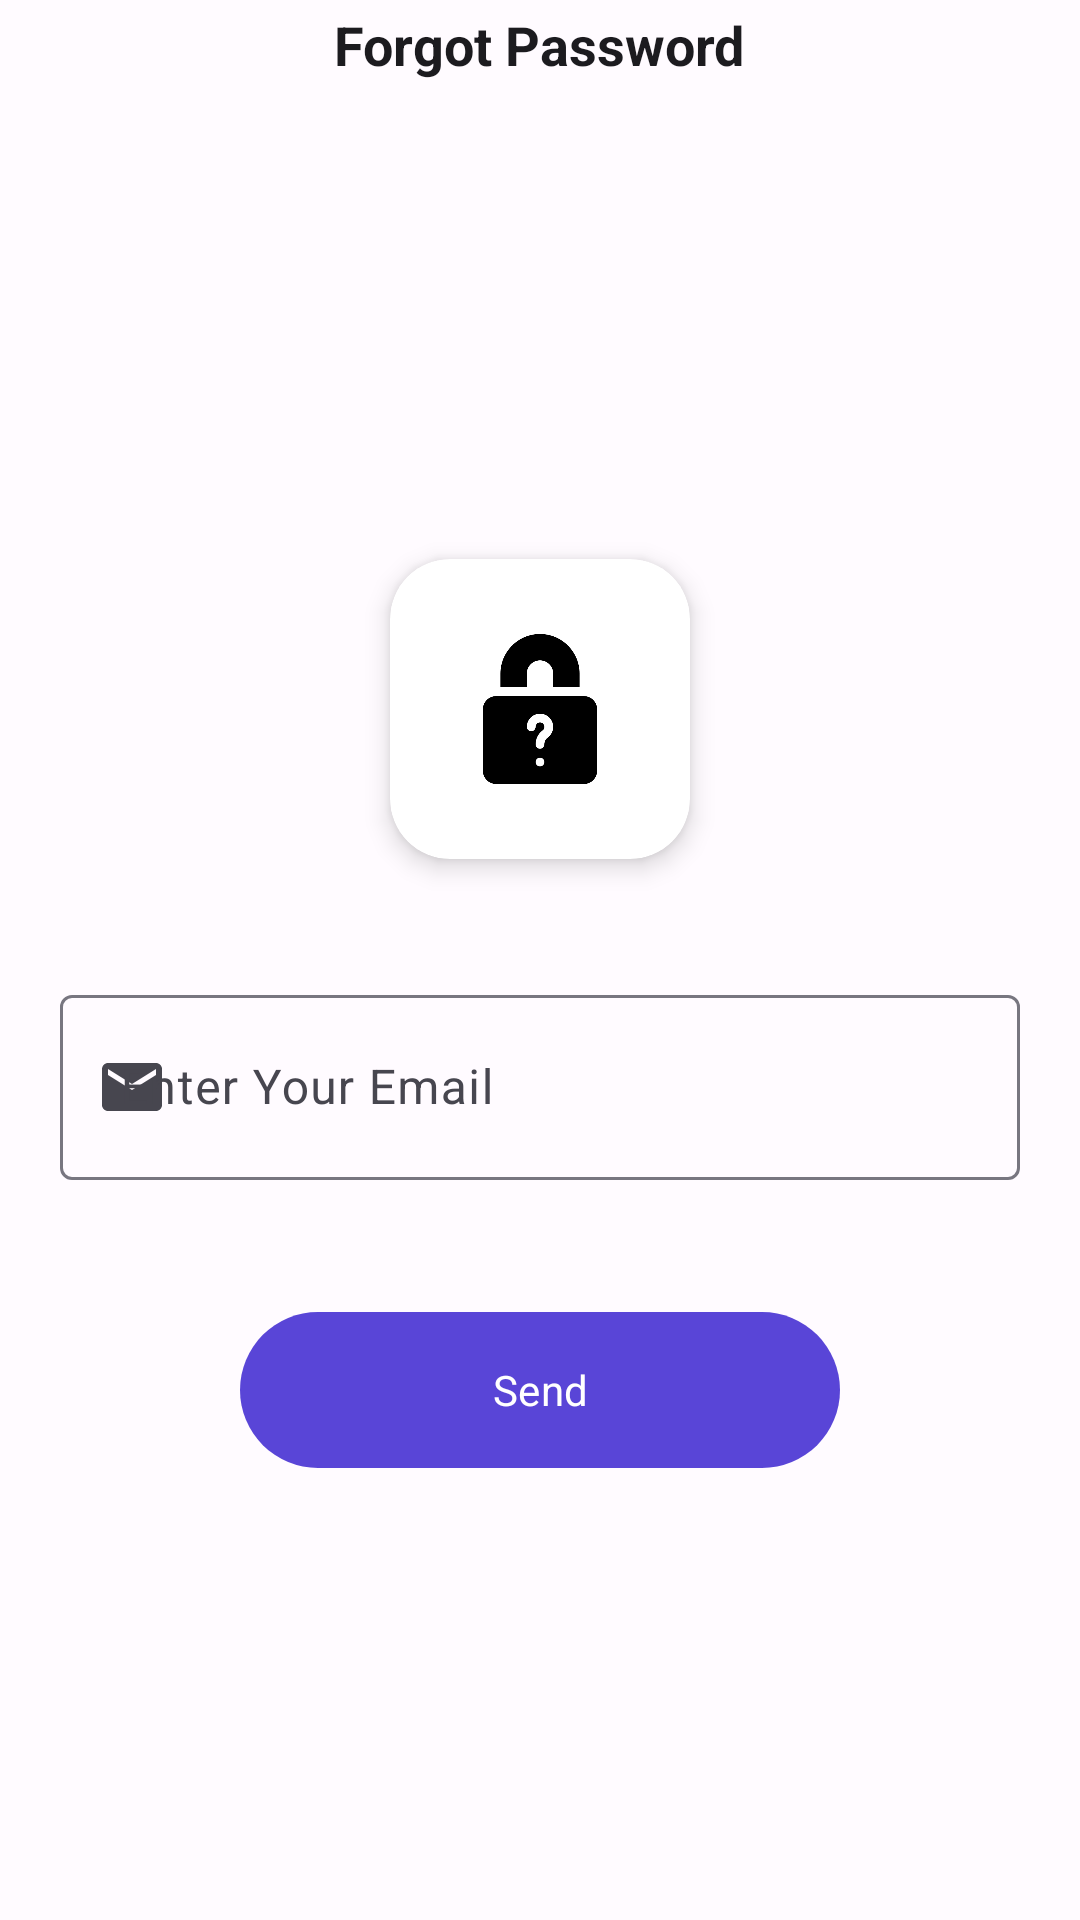

The Android layout XML behind this screen, and the referenced resources:
<!-- AndroidManifest.xml: application theme AppTheme -->
<!-- res/layout/activity_forgot_password.xml -->
<?xml version="1.0" encoding="utf-8"?>
<RelativeLayout xmlns:android="http://schemas.android.com/apk/res/android"
    xmlns:app="http://schemas.android.com/apk/res-auto"
    xmlns:tools="http://schemas.android.com/tools"
    android:layout_width="match_parent"
    android:layout_height="match_parent"
    tools:context=".auth.ForgotPasswordActivity">

    <RelativeLayout
        android:id="@+id/rlTop"
        android:layout_width="match_parent"
        android:layout_height="wrap_content">

        <ImageView
            android:id="@+id/ivBack"
            android:layout_width="wrap_content"
            android:layout_height="wrap_content"
            android:padding="15dp"
            android:src="@drawable/ic_baseline_arrow_back_ios_new_24" />

        <TextView
            android:layout_width="wrap_content"
            android:layout_height="wrap_content"
            android:layout_centerInParent="true"
            android:text="Forgot Password"
            android:textSize="18sp"
            android:textStyle="bold" />


    </RelativeLayout>

    <ScrollView
        android:layout_width="match_parent"
        android:layout_height="match_parent"
        android:layout_below="@+id/rlTop"
        android:layout_centerInParent="true"
        android:scrollbars="none">

        <androidx.appcompat.widget.LinearLayoutCompat
            android:layout_width="match_parent"
            android:layout_height="wrap_content"
            android:layout_gravity="center"
            android:gravity="center"
            android:orientation="vertical">

            <androidx.cardview.widget.CardView
                android:id="@+id/cvLogo"
                android:layout_width="100dp"
                android:layout_height="100dp"
                android:layout_centerHorizontal="true"
                android:layout_margin="10dp"
                app:cardCornerRadius="20dp"
                app:cardElevation="5dp">

                <ImageView
                    android:id="@+id/ivLogo"
                    android:layout_width="match_parent"
                    android:layout_height="match_parent"
                    android:layout_centerHorizontal="true"
                    android:padding="25dp"
                    android:src="@drawable/forgot" />

            </androidx.cardview.widget.CardView>

            <com.google.android.material.textfield.TextInputLayout
                android:id="@+id/elEmail"
                style="@style/ThemeOverlay.Material3.TextInputEditText.OutlinedBox"
                android:layout_width="match_parent"
                android:layout_height="wrap_content"
                android:layout_below="@+id/tvLogin"
                android:layout_marginHorizontal="20dp"
                android:layout_marginTop="30dp"
                android:elevation="10dp"
                app:boxStrokeWidth="1dp"
                app:boxStrokeWidthFocused="2dp"
                app:hintAnimationEnabled="true"
                app:hintEnabled="true"
                app:startIconDrawable="@drawable/ic_baseline_email_24"
                app:startIconTintMode="src_in">

                <com.google.android.material.textfield.TextInputEditText
                    android:id="@+id/etEmail"
                    android:layout_width="match_parent"
                    android:layout_height="wrap_content"
                    android:hint="Enter Your Email"
                    android:inputType="text"
                    android:padding="20dp"
                    android:paddingStart="15dp"
                    android:singleLine="true"
                    android:textColorHint="@android:color/darker_gray"
                    android:textSize="16sp" />
            </com.google.android.material.textfield.TextInputLayout>

            <com.google.android.material.button.MaterialButton
                android:id="@+id/btnSend"
                style="@style/Widget.Material3.Button"
                android:layout_width="200dp"
                android:layout_height="60dp"
                android:layout_below="@+id/chipGroup"
                android:layout_centerHorizontal="true"
                android:layout_marginTop="40dp"
                android:fontFamily="sans-serif-black"
                android:text="Send" />


        </androidx.appcompat.widget.LinearLayoutCompat>

    </ScrollView>

</RelativeLayout>
<!-- resources referenced by this layout -->
<resources>
  <!-- drawable ic_baseline_email_24 (drawable) -->
  <vector android:height="24dp" android:tint="@color/theme_onBackground"
      android:viewportHeight="24" android:viewportWidth="24"
      android:width="24dp" xmlns:android="http://schemas.android.com/apk/res/android">
      <path android:fillColor="@android:color/white" android:pathData="M20,4L4,4c-1.1,0 -1.99,0.9 -1.99,2L2,18c0,1.1 0.9,2 2,2h16c1.1,0 2,-0.9 2,-2L22,6c0,-1.1 -0.9,-2 -2,-2zM20,8l-8,5 -8,-5L4,6l8,5 8,-5v2z"/>
  </vector>
  <style name="AppTheme" parent="Theme.Material3.DayNight.NoActionBar">
          <item name="colorPrimary">@color/theme_primary</item>
          <item name="colorOnPrimary">@color/theme_onPrimary</item>
          <item name="colorPrimaryContainer">@color/theme_primaryContainer</item>
          <item name="colorOnPrimaryContainer">@color/theme_onPrimaryContainer</item>
          <item name="colorSecondary">@color/theme_secondary</item>
          <item name="colorOnSecondary">@color/theme_onSecondary</item>
          <item name="colorSecondaryContainer">@color/theme_secondaryContainer</item>
          <item name="colorOnSecondaryContainer">@color/theme_onSecondaryContainer</item>
          <item name="colorTertiary">@color/theme_tertiary</item>
          <item name="colorOnTertiary">@color/theme_onTertiary</item>
          <item name="colorTertiaryContainer">@color/theme_tertiaryContainer</item>
          <item name="colorOnTertiaryContainer">@color/theme_onTertiaryContainer</item>
          <item name="colorError">@color/theme_error</item>
          <item name="colorErrorContainer">@color/theme_errorContainer</item>
          <item name="colorOnError">@color/theme_onError</item>
          <item name="colorOnErrorContainer">@color/theme_onErrorContainer</item>
          <item name="android:colorBackground">@color/theme_background</item>
          <item name="colorOnBackground">@color/theme_onBackground</item>
          <item name="colorSurface">@color/theme_surface</item>
          <item name="colorOnSurface">@color/theme_onSurface</item>
          <item name="colorSurfaceVariant">@color/theme_surfaceVariant</item>
          <item name="colorOnSurfaceVariant">@color/theme_onSurfaceVariant</item>
          <item name="colorOutline">@color/theme_outline</item>
          <item name="colorOnSurfaceInverse">@color/theme_inverseOnSurface</item>
          <item name="colorSurfaceInverse">@color/theme_inverseSurface</item>
          <item name="colorPrimaryInverse">@color/theme_inversePrimary</item>
          <item name="fontFamily">@font/poppins</item>
          <item name="font">@font/poppins</item>
          <item name="android:textColor">@color/theme_onBackground</item>
  
      </style>
  <color name="theme_onBackground">#1C1B1F</color>
  <color name="theme_primary">#5945D7</color>
  <color name="theme_onPrimary">#FFFFFF</color>
  <color name="theme_primaryContainer">#E4DFFF</color>
  <color name="theme_onPrimaryContainer">#170065</color>
  <color name="theme_secondary">#5F5C71</color>
  <color name="theme_onSecondary">#FFFFFF</color>
  <color name="theme_secondaryContainer">#E4DFF9</color>
  <color name="theme_onSecondaryContainer">#1B192C</color>
  <color name="theme_tertiary">#7B5266</color>
  <color name="theme_onTertiary">#FFFFFF</color>
  <color name="theme_tertiaryContainer">#FFD8E8</color>
  <color name="theme_onTertiaryContainer">#301122</color>
  <color name="theme_error">#BA1A1A</color>
  <color name="theme_errorContainer">#FFDAD6</color>
  <color name="theme_onError">#FFFFFF</color>
  <color name="theme_onErrorContainer">#410002</color>
  <color name="theme_background">#FFFBFF</color>
  <color name="theme_surface">#FFFBFF</color>
  <color name="theme_onSurface">#1C1B1F</color>
  <color name="theme_surfaceVariant">#E5E1EC</color>
  <color name="theme_onSurfaceVariant">#47464F</color>
  <color name="theme_outline">#787680</color>
  <color name="theme_inverseOnSurface">#F4EFF4</color>
  <color name="theme_inverseSurface">#313034</color>
  <color name="theme_inversePrimary">#C7BFFF</color>
</resources>
